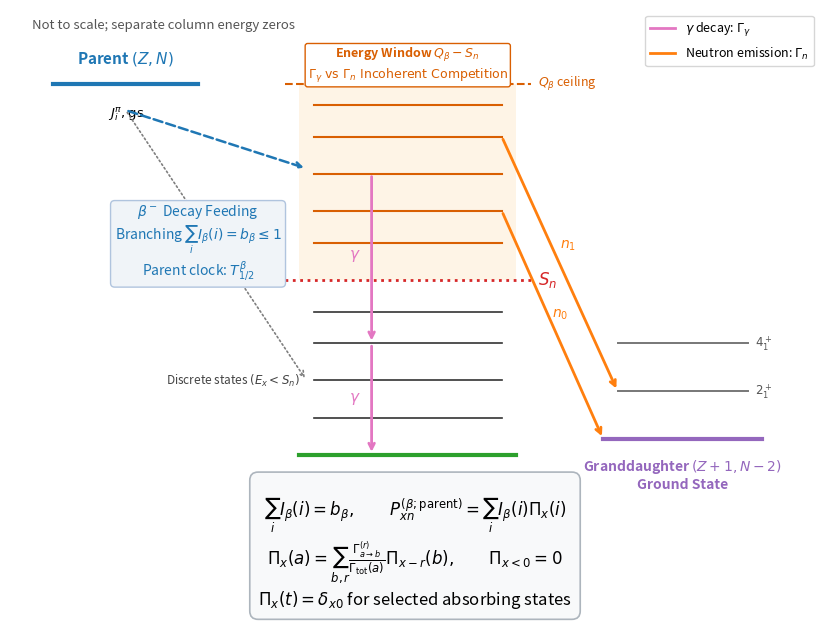

Write the Python code that produced this figure. (Note: this script raises an exception after producing the figure.)
#!/usr/bin/env python3
"""
Pedagogical illustration of beta-delayed feeding and gamma/n statistical cascade competition.
Section 4.7, Figure 4.13.
"""
import os
import matplotlib
matplotlib.use('Agg')
import matplotlib.pyplot as plt
import matplotlib.patches as patches

def generate_figure():
    fig, ax = plt.subplots(figsize=(8.4, 6.4))
    ax.set_xlim(0, 11.2)
    ax.set_ylim(-1.6, 9.6)
    ax.axis('off')

    # Title / schematic banner
    ax.text(0.3, 9.3, 'Not to scale; separate column energy zeros',
            ha='left', va='center', fontsize=9.5, fontstyle='italic', color='#555555')

    # 1. Parent nucleus (Z, N) on the left
    ax.plot([0.6, 2.6], [8.2, 8.2], color='#1f77b4', lw=3)
    ax.text(1.6, 8.5, r'Parent $(Z, N)$', ha='center', va='bottom', fontsize=11, fontweight='bold', color='#1f77b4')
    ax.text(1.6, 7.8, r'$J_i^\pi, \text{gs}$', ha='center', va='top', fontsize=9.5)

    # 2. Daughter nucleus (Z+1, N-1) in the center
    # Ground state
    ax.plot([4.0, 7.0], [1.2, 1.2], color='#2ca02c', lw=3)
    ax.text(5.5, 0.85, r'Daughter $(Z+1, N-1)$ Ground State', ha='center', va='top', fontsize=10.5, fontweight='bold', color='#2ca02c')

    # Low-lying discrete states below Sn
    for y in [1.9, 2.6, 3.3, 3.9]:
        ax.plot([4.2, 6.8], [y, y], color='#333333', lw=1.2)
    ax.text(4.0, 2.6, r'Discrete states $(E_x < S_n)$', ha='right', va='center', fontsize=8.5, color='#444444')

    # Sn threshold line
    ax.plot([3.8, 7.2], [4.5, 4.5], color='#d62728', lw=2, ls=':')
    ax.text(7.3, 4.5, r'$S_n$', ha='left', va='center', fontsize=12, color='#d62728')

    # High-lying continuum / resonance states above Sn
    rect = patches.Rectangle((4.0, 4.5), 3.0, 3.7, linewidth=0, edgecolor='none', facecolor='#fee8c8', alpha=0.45)
    ax.add_patch(rect)
    for y in [5.2, 5.8, 6.5, 7.2, 7.8]:
        ax.plot([4.2, 6.8], [y, y], color='#d95f02', lw=1.5)
    ax.plot([3.8, 7.2], [8.2, 8.2], color='#d95f02', lw=1.5, ls='--')
    ax.text(7.3, 8.2, r'$Q_\beta$ ceiling', ha='left', va='center', fontsize=9, color='#d95f02')

    ax.text(5.5, 8.55, r'Energy Window $Q_\beta - S_n$' + '\n' + r'$\Gamma_\gamma \text{ vs } \Gamma_n \text{ Incoherent Competition}$',
            ha='center', va='center', fontsize=9, color='#d95f02', fontweight='bold',
            bbox=dict(boxstyle='round,pad=0.2', fc='white', ec='#d95f02', lw=1))

    # Beta feeding arrows from parent:
    # Arrow to continuum states in Q_beta - S_n window (y=6.5)
    ax.annotate('', xy=(4.1, 6.6), xytext=(1.6, 7.7),
                arrowprops=dict(arrowstyle='->', color='#1f77b4', lw=1.8, ls='--'))
    # Arrow to low-lying discrete states (y=2.6)
    ax.annotate('', xy=(4.1, 2.6), xytext=(1.6, 7.7),
                arrowprops=dict(arrowstyle='->', color='#7f7f7f', lw=1.2, ls=':'))

    ax.text(2.6, 5.2, r'$\beta^-$ Decay Feeding' + '\n' +
            r'Branching $\sum_i I_\beta(i) = b_\beta \leq 1$' + '\n' +
            r'Parent clock: $T_{1/2}^\beta$',
            ha='center', va='center', fontsize=10, color='#1f77b4',
            bbox=dict(boxstyle='round,pad=0.3', fc='#f0f4f8', ec='#b0c4de', lw=1))

    # 3. Gamma cascade arrows inside daughter
    ax.annotate('', xy=(5.0, 3.3), xytext=(5.0, 6.5),
                arrowprops=dict(arrowstyle='->', color='#e377c2', lw=2.0))
    ax.text(4.85, 4.9, r'$\gamma$', color='#e377c2', fontsize=11, fontweight='bold', ha='right')

    ax.annotate('', xy=(5.0, 1.2), xytext=(5.0, 3.3),
                arrowprops=dict(arrowstyle='->', color='#e377c2', lw=2.0))
    ax.text(4.85, 2.2, r'$\gamma$', color='#e377c2', fontsize=11, fontweight='bold', ha='right')

    # 4. Granddaughter nucleus (Z+1, N-2) on the right
    ax.plot([8.2, 10.4], [1.5, 1.5], color='#9467bd', lw=3)
    ax.text(9.3, 1.15, r'Granddaughter $(Z+1, N-2)$' + '\n' + r'Ground State', ha='center', va='top', fontsize=10, fontweight='bold', color='#9467bd')

    # Explicit excited states in granddaughter
    for gy, glabel in [(2.4, r'$2_1^+$'), (3.3, r'$4_1^+$')]:
        ax.plot([8.4, 10.2], [gy, gy], color='#777777', lw=1.4)
        ax.text(10.3, gy, glabel, ha='left', va='center', fontsize=8.5, color='#555555')

    # Delayed neutron emission arrows: each lands strictly on an explicit granddaughter level
    # From daughter y=5.8 to granddaughter ground state y=1.5
    ax.annotate('', xy=(8.2, 1.5), xytext=(6.8, 5.8),
                arrowprops=dict(arrowstyle='->', color='#ff7f0e', lw=2.0))
    ax.text(7.5, 3.8, r'$n_0$', color='#ff7f0e', fontsize=10, fontweight='bold')

    # From daughter y=7.2 to granddaughter excited state y=2.4
    ax.annotate('', xy=(8.4, 2.4), xytext=(6.8, 7.2),
                arrowprops=dict(arrowstyle='->', color='#ff7f0e', lw=2.0))
    ax.text(7.6, 5.1, r'$n_1$', color='#ff7f0e', fontsize=10, fontweight='bold')

    # 5. Legend at top right
    ax.plot([], [], color='#e377c2', lw=2.0, label=r'$\gamma$ decay: $\Gamma_\gamma$')
    ax.plot([], [], color='#ff7f0e', lw=2.0, label=r'Neutron emission: $\Gamma_n$')
    ax.legend(loc='upper right', frameon=True, fontsize=9.0)

    # 6. Dedicated clean explanation box across bottom region
    desc_text = (
        r'$\sum_i I_\beta(i)=b_\beta,\qquad P_{xn}^{(\beta;\mathrm{parent})}=\sum_i I_\beta(i)\Pi_x(i)$' + '\n' +
        r'$\Pi_x(a)=\sum_{b,r}\frac{\Gamma_{a\to b}^{(r)}}{\Gamma_{\mathrm{tot}}(a)}\Pi_{x-r}(b),\qquad\Pi_{x<0}=0$' + '\n' +
        r'$\Pi_x(t)=\delta_{x0}$ for selected absorbing states'
    )
    ax.text(5.6, -0.65, desc_text,
            ha='center', va='center', fontsize=12,
            bbox=dict(boxstyle='round,pad=0.5', fc='#f8f9fa', ec='#adb5bd', lw=1.2))

    plt.tight_layout()
    out_dir = os.path.join(os.path.dirname(__file__), '../../raw/writing/gpt/A130/these_2023_template/these_template/Img')
    os.makedirs(out_dir, exist_ok=True)
    svg_path = os.path.join(out_dir, 'weak-cascade-competition.svg')
    pdf_path = os.path.join(out_dir, 'weak-cascade-competition.pdf')
    fig.savefig(svg_path, format='svg')
    fig.savefig(pdf_path, format='pdf')
    plt.close(fig)
    print(f"Generated {svg_path} and {pdf_path}")

if __name__ == '__main__':
    generate_figure()
